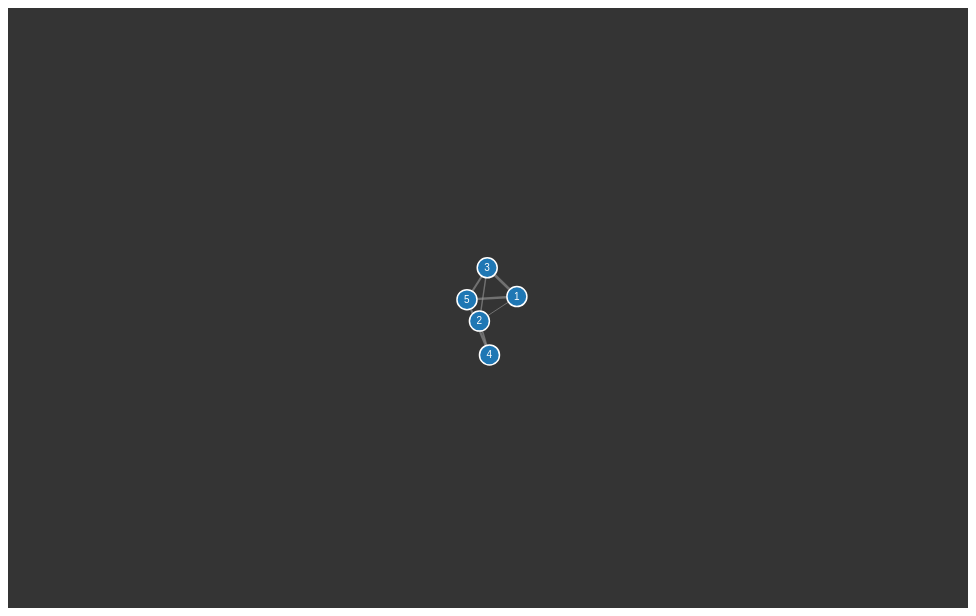
D3 v4 page, settled after 360 driven frames (6 s of simulated time); the page loaded 1 data file(s).



var svg = d3.select("svg"),
    width = +svg.attr("width"),
    height = +svg.attr("height");
    

var color = d3.scaleOrdinal(d3.schemeCategory10);

var simulation = d3.forceSimulation()
    .force("link", d3.forceLink().id(function(d) { return d.id; }))
    .force("charge", d3.forceManyBody())
    .force("center", d3.forceCenter(width / 2, height / 2));

d3.json("test2.json", function(error, graph) {
  if (error) throw error;

  var link = svg.append("g")
      .attr("class", "links")
    .selectAll("line")
    .data(graph.links)
    .enter().append("line")
      .attr("stroke-width", function(d) { return Math.sqrt(d.value); });

  var node = svg.append("g")
      .attr("class", "nodes")
    .selectAll("g")
    .data(graph.nodes)
    .enter().append("g")

  var circles = node.append("circle")
    .attr("r", 10)
    .attr("fill", function(d) { return color(d.group); });

  // Create a drag handler and append it to the node object instead
  var drag_handler = d3.drag()
      .on("start", dragstarted)
      .on("drag", dragged)
      .on("end", dragended);

  drag_handler(node);
  
  var lables = node.append("text")
      .text(function(d) {
        return d.id;
      })
      .attr('x', -3)
      .attr('y', 3)
      .style("fill", "white");

  node.append("title")
      .text(function(d) { return d.id; });

  simulation
      .nodes(graph.nodes)
      .on("tick", ticked);

  simulation.force("link")
      .links(graph.links)
      .strength(0.1);

  function ticked() {
    link
        .attr("x1", function(d) { return d.source.x; })
        .attr("y1", function(d) { return d.source.y; })
        .attr("x2", function(d) { return d.target.x; })
        .attr("y2", function(d) { return d.target.y; });

    node
        .attr("transform", function(d) {
          return "translate(" + d.x + "," + d.y + ")";
        })
  }
});

function dragstarted(d) {
  if (!d3.event.active) simulation.alphaTarget(0.3).restart();
  d.fx = d.x;
  d.fy = d.y;
}

function dragged(d) {
  d.fx = d3.event.x;
  d.fy = d3.event.y;
}

function dragended(d) {
  if (!d3.event.active) simulation.alphaTarget(0);
  d.fx = null;
  d.fy = null;
}



### data: test2.json
{
 "nodes": [
  {
   "id": "1",
   "group": 1
  },
  {
   "id": "2",
   "group": 1
  },
  {
   "id": "3",
   "group": 1
  },
  {
   "id": "4",
   "group": 1
  },
  {
   "id": "5",
   "group": 1
  }
 ],
 "links": [
  {
   "source": "1",
   "target": "2",
   "value": 1
  },
  {
   "source": "2",
   "target": "3",
   "value": 2
  },
  {
   "source": "2",
   "target": "4",
   "value": 3
  },
  {
   "source": "3",
   "target": "5",
   "value": 4
  },
  {
   "source": "4",
   "target": "5",
   "value": 5
  },
  {
   "source": "5",
   "target": "1",
   "value": 6
  },
  {
   "source": "1",
   "target": "3",
   "value": 7
  }
 ]
}